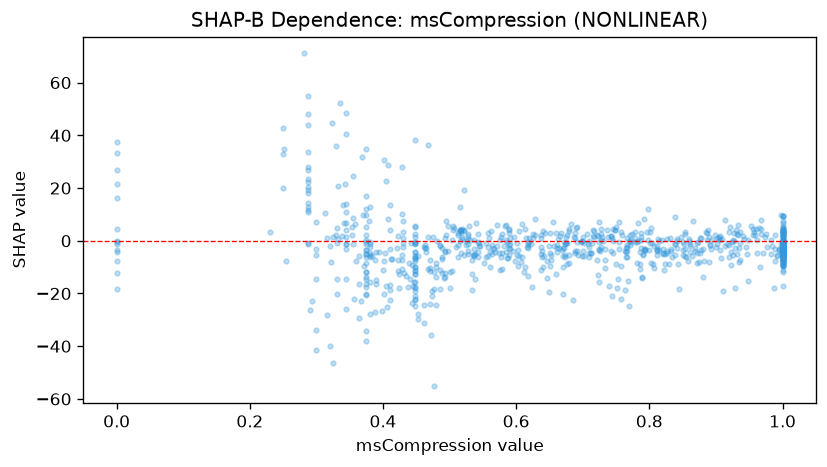

Data behind this chart, as committed beside it:
feature_value, shap_value
1.0, -6.555
0.657, -1.991
0.0, -1.408
0.443, -9.27
0.255, -7.736
0.727, -2.522
0.577, 1.581
0.527, 1.977
0.374, -0.5419
0.706, 2.576
0.585, 0.4518
0.618, -2.737
0.905, 1.385
0.767, -3.748
0.782, -8.258
0.725, -3.666
0.0, -3.562
0.331, 4.827
0.651, 3.009
0.597, 1.551
0.473, -18.92
0.429, -5.356
0.618, -13.21
0.37, 9.655
0.442, -0.6617
0.38, -6.286
1.0, -2.43
0.38, 12.63
1.0, -3.581
0.288, 43.81
0.43, -0.7358
0.568, -4.136
0.47, -7.393
0.288, 11.68
0.374, -3.567
0.493, -3.732
0.916, -1.224
0.692, -3.699
0.429, -7.468
0.892, -3.033
0.935, -2.777
0.618, -1.46
0.932, -4.882
0.998, -4.397
0.379, 7.31
0.727, 0.2083
0.374, 16.98
0.374, -11.82
0.438, -17.39
0.403, -4.464
0.288, 14.51
1.0, -4.406
1.0, -9.747
0.374, -13.76
0.448, -0.5335
1.0, -4.539
0.345, 48.37
0.0, 26.84
0.642, -5.929
1.0, -2.944
... 801 more rows
